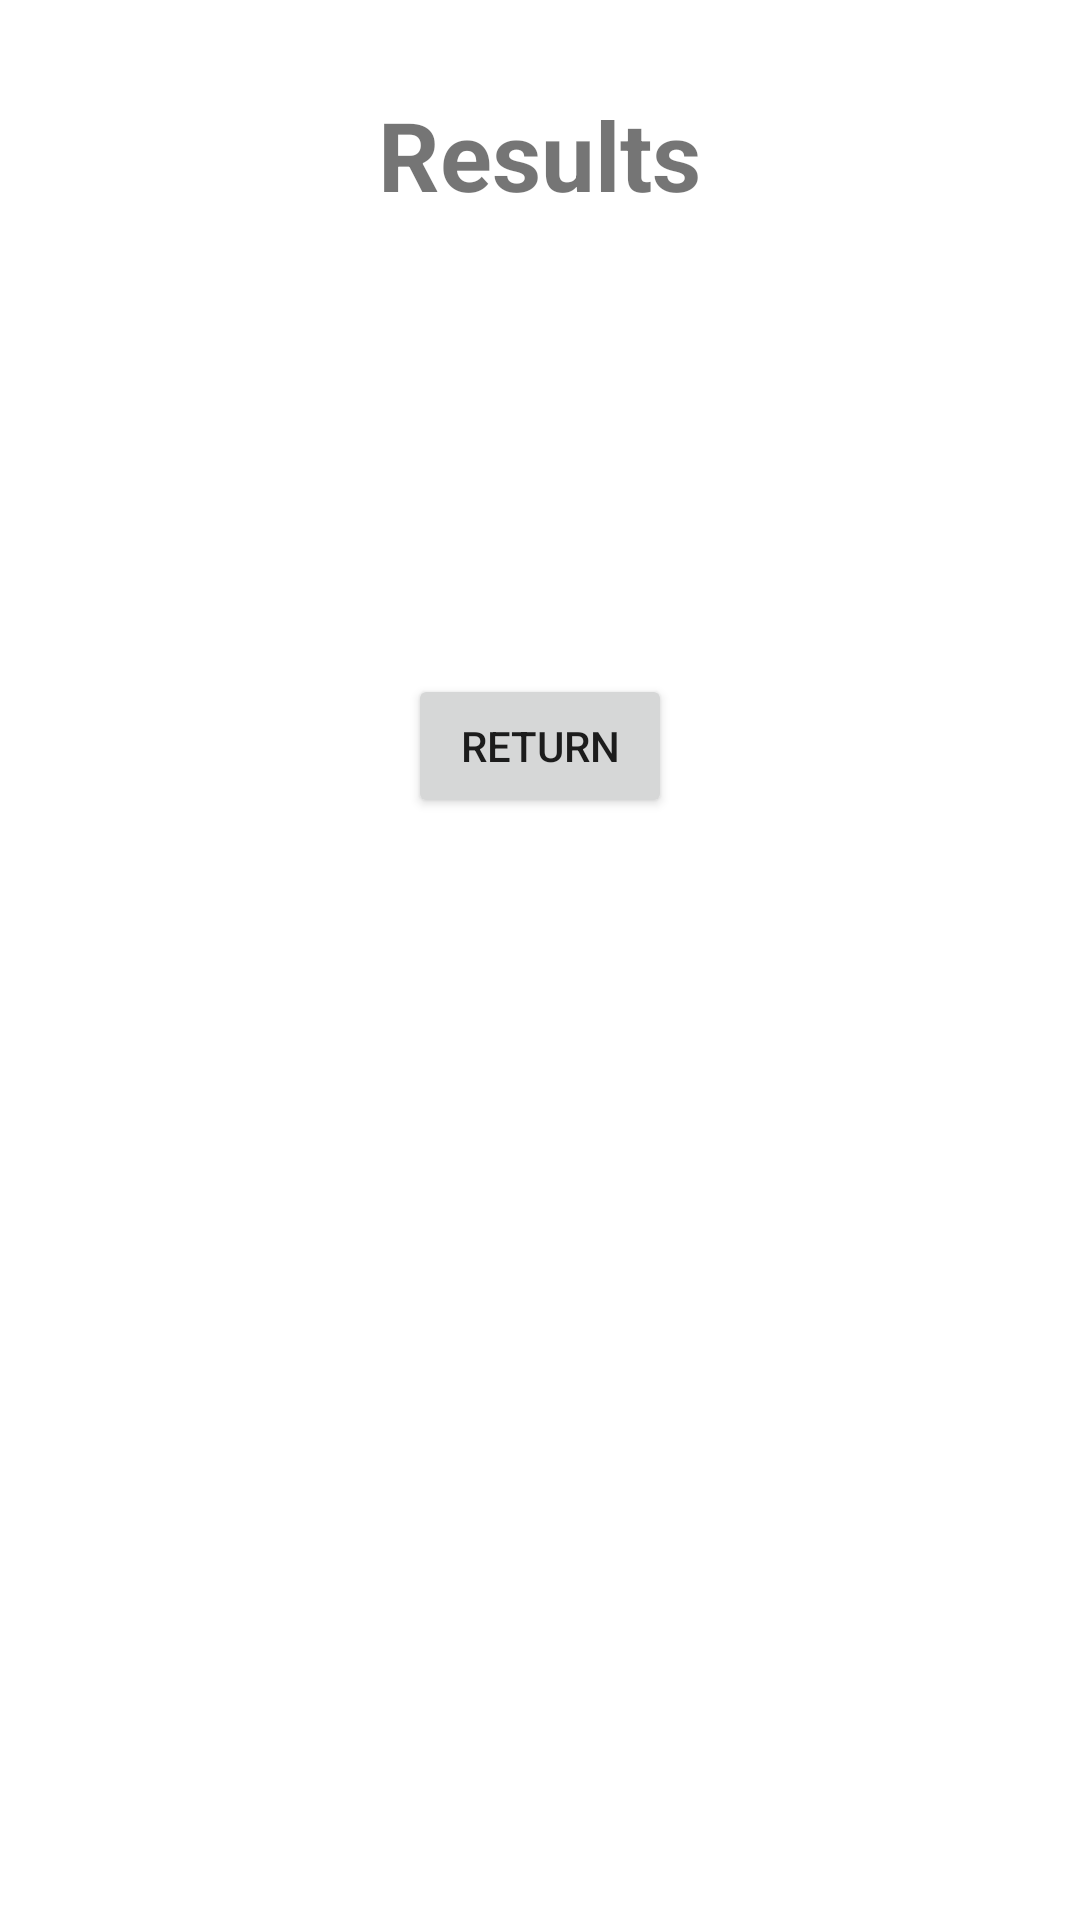

Produce the Android XML layout that renders to this screen, including the resource entries it uses.
<!-- AndroidManifest.xml: application theme Theme.HotTopicsQuiz -->
<!-- res/layout/activity_quizresults.xml -->
<?xml version="1.0" encoding="utf-8"?>

<ScrollView
    xmlns:android="http://schemas.android.com/apk/res/android"
    android:layout_width="match_parent"
    android:layout_height="match_parent"
    android:scrollbars="vertical">

    <LinearLayout
        xmlns:android="http://schemas.android.com/apk/res/android"
        android:orientation="vertical"
        android:layout_width="match_parent"
        android:layout_height="match_parent"
        android:padding="10dp">

        <TextView
            android:layout_width="wrap_content"
            android:layout_height="wrap_content"
            android:text="@string/quizresults_header"
            android:layout_gravity="center_horizontal"
            android:textSize="32sp"
            android:textStyle="bold"
            android:paddingTop="20dp"
            android:paddingBottom="10dp"/>

        <TextView
            android:layout_width="wrap_content"
            android:layout_height="wrap_content"
            android:id="@+id/quizresults_title"
            android:layout_gravity="center_horizontal"
            android:textSize="24sp"
            android:textStyle="bold"/>

        <TextView
            android:id="@+id/quizresults_score"
            android:layout_width="wrap_content"
            android:layout_height="wrap_content"
            android:layout_gravity="center_horizontal"
            android:paddingTop="5dp"
            android:textSize="18sp" />

        <LinearLayout
            android:id="@+id/quizresults_questions_container"
            android:orientation="vertical"
            android:layout_width="match_parent"
            android:layout_height="wrap_content"
            android:gravity="center_horizontal"
            android:paddingVertical="40dp" >



        </LinearLayout>

        <androidx.appcompat.widget.AppCompatButton
            android:id="@+id/quizresults_return"
            android:layout_width="wrap_content"
            android:layout_height="wrap_content"
            android:layout_gravity="center"
            android:text="@string/quizresults_return"/>

    </LinearLayout>
</ScrollView>
<!-- resources referenced by this layout -->
<resources>
  <string name="quizresults_header">Results</string>
  <string name="quizresults_return">Return</string>
  <style name="Theme.HotTopicsQuiz" parent="Theme.MaterialComponents.DayNight.DarkActionBar">
          
          <item name="colorPrimary">@color/purple_500</item>
          <item name="colorPrimaryVariant">@color/purple_700</item>
          <item name="colorOnPrimary">@color/white</item>
          
          <item name="colorSecondary">@color/teal_200</item>
          <item name="colorSecondaryVariant">@color/teal_700</item>
          <item name="colorOnSecondary">@color/black</item>
          
          <item name="android:statusBarColor" tools:targetApi="l">?attr/colorPrimaryVariant</item>
          
      </style>
  <color name="purple_500">#FF6200EE</color>
  <color name="purple_700">#FF3700B3</color>
  <color name="white">#FFFFFFFF</color>
  <color name="teal_200">#FF03DAC5</color>
  <color name="teal_700">#FF018786</color>
  <color name="black">#FF000000</color>
</resources>
